Dataset: rvlcdip_preprocessed1 (GitHub, MariamAnwer820/Document-Image-Classification). Classes: ADVE, email, form, letter, memo, news, note, report, resume, scientific document.

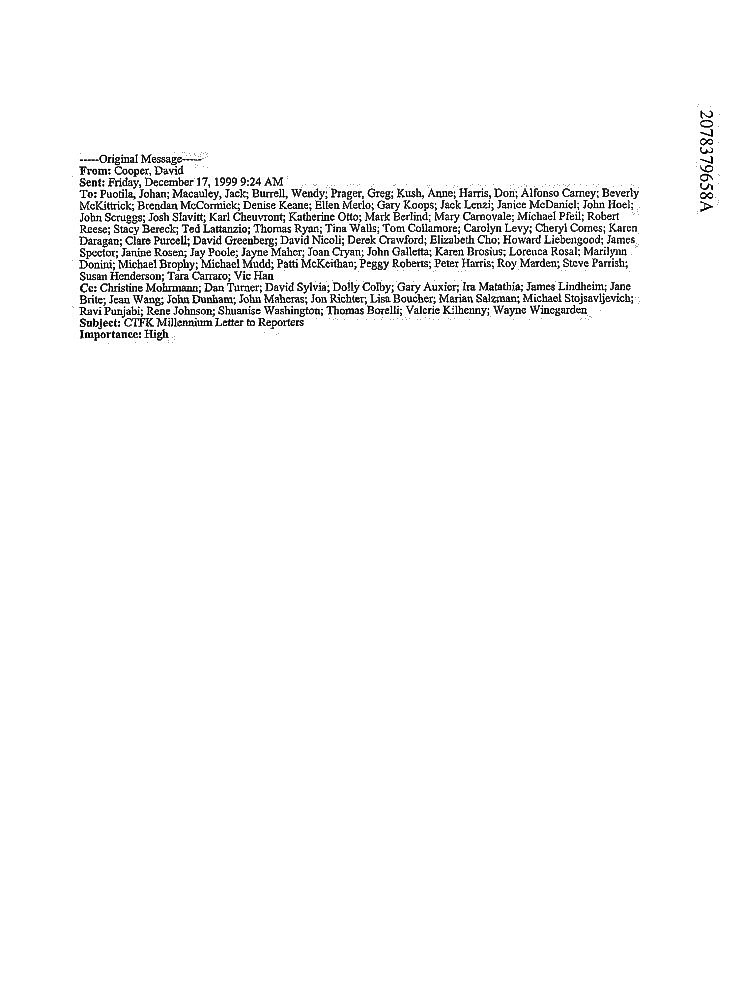
Label: email

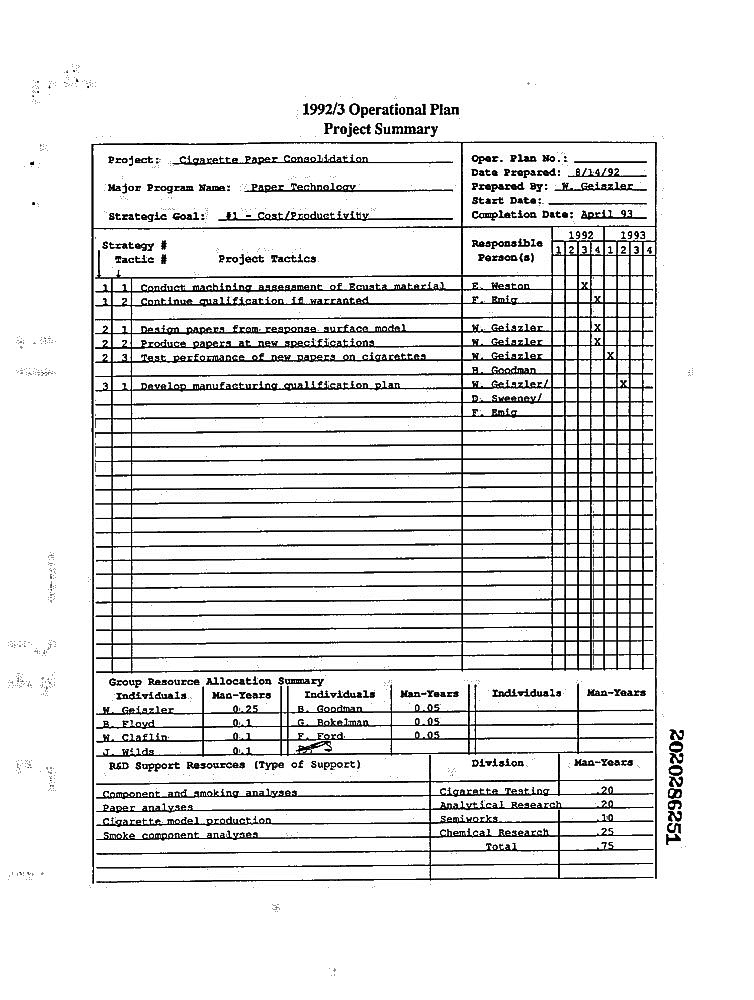
Label: form

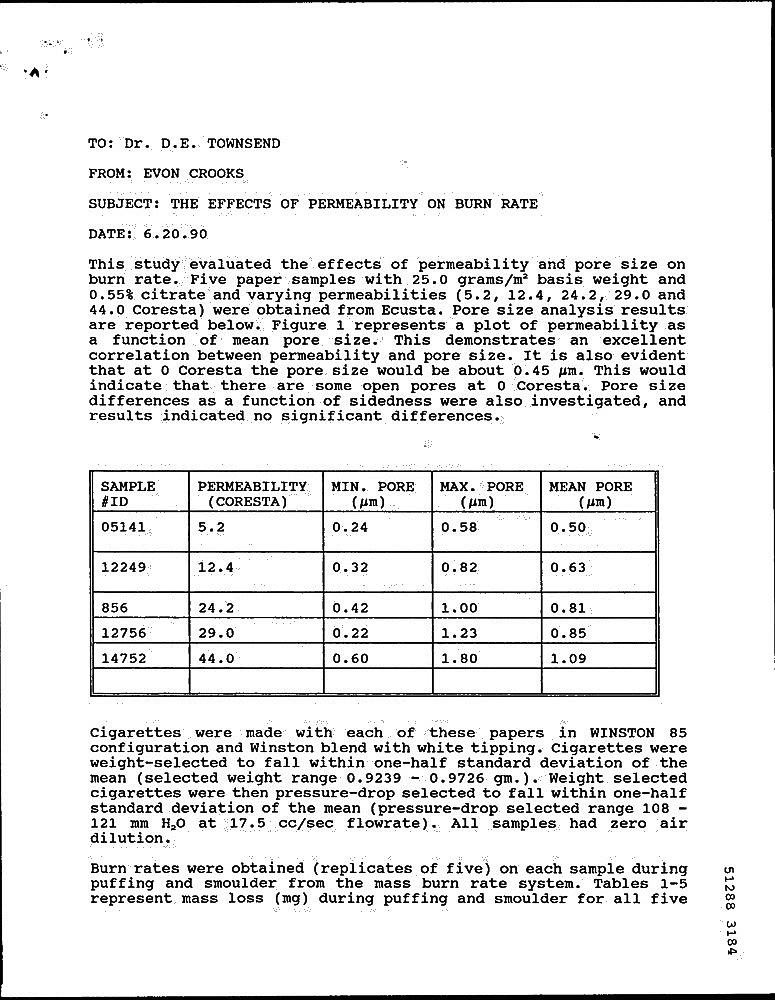
Label: letter

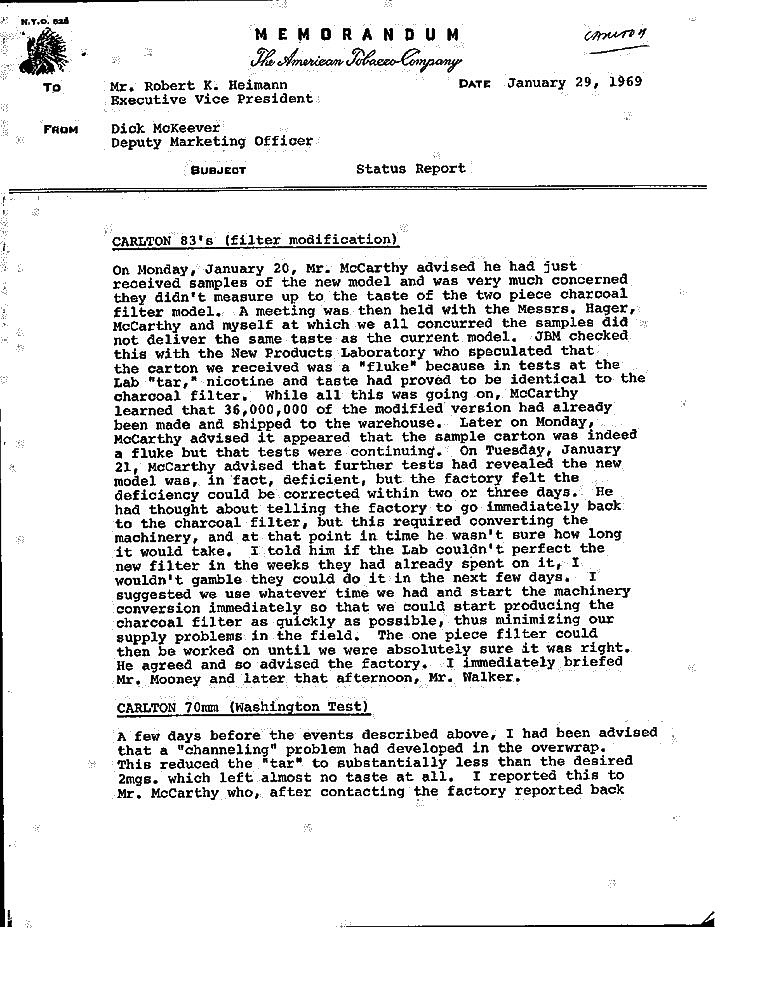
Label: memo

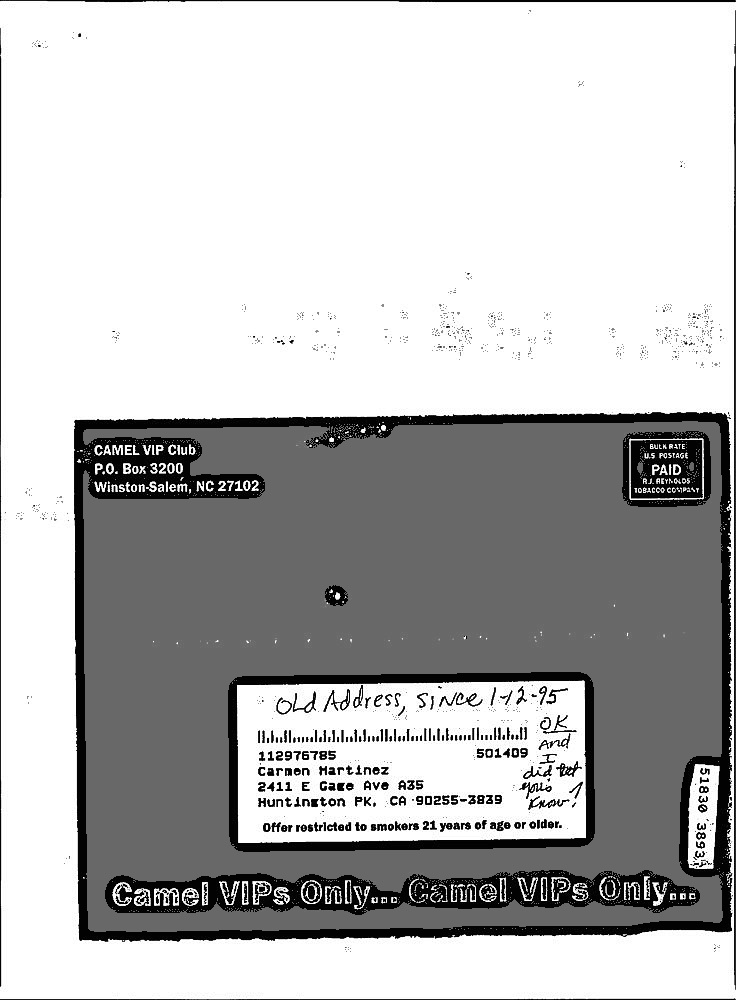
Label: note

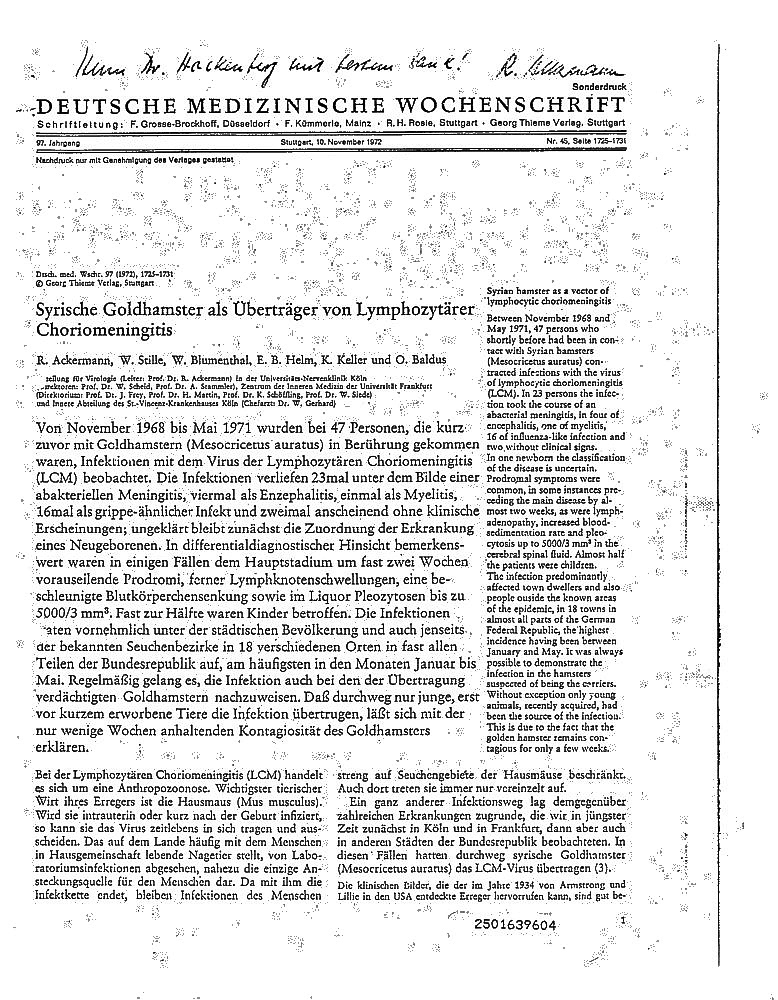
Label: scientific document
